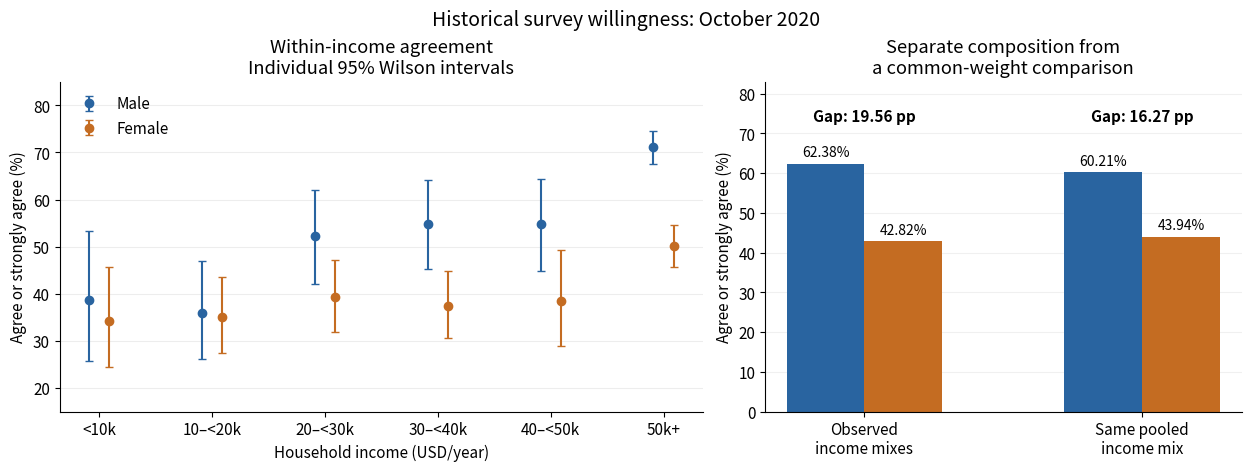

Write Python code to recreate this figure. (Note: this script raises an exception after producing the figure.)
"""Derived comparisons from the 2021 Statistics Core printed survey counts.

Source: Oxford A14564W1, Figures 2--8, using the first two willingness
categories combined as agreement. These are aggregate survey summaries,
not individual observations or estimates of vaccine efficacy. Output goes
to the current working directory. Dependencies: root pyproject.toml.
"""

import json
from pathlib import Path

import matplotlib
matplotlib.use("Agg")
import matplotlib.pyplot as plt
import numpy as np


def wilson(successes, totals, z=1.959963984540054):
    """Individual, not simultaneous, 95% binomial score intervals."""
    p = successes / totals
    denominator = 1 + z * z / totals
    centre = (p + z * z / (2 * totals)) / denominator
    radius = z * np.sqrt(p * (1 - p) / totals + z * z / (4 * totals**2)) / denominator
    return centre - radius, centre + radius


def main():
    # Rows: six ordered income strata; groups: recorded Male, Female.
    # Columns: strongly agree, agree, neutral, disagree, strongly disagree.
    counts = np.array([
        [[8, 9, 12, 9, 6], [13, 12, 18, 10, 20]],
        [[9, 19, 23, 9, 18], [25, 22, 29, 17, 41]],
        [[25, 23, 21, 8, 15], [28, 32, 34, 24, 35]],
        [[30, 26, 16, 12, 18], [42, 24, 46, 29, 35]],
        [[28, 24, 18, 8, 17], [12, 20, 22, 9, 20]],
        [[264, 185, 92, 39, 51], [105, 133, 116, 45, 75]],
    ], dtype=float)
    n = counts.sum(axis=2)
    successes = counts[:, :, :2].sum(axis=2)
    p = successes / n
    pooled_weights = n.sum(axis=1) / n.sum()
    standardized = (p * pooled_weights[:, None]).sum(axis=0)
    crude = successes.sum(axis=0) / n.sum(axis=0)
    assert counts.sum() == 2135
    assert np.array_equal(counts.sum(axis=0), [[364, 286, 182, 85, 125], [225, 243, 265, 134, 226]])

    plt.rcParams.update({"font.size": 11, "axes.spines.top": False, "axes.spines.right": False,
                         "figure.facecolor": "white", "axes.facecolor": "white"})
    fig, axes = plt.subplots(1, 2, figsize=(12.4, 4.6), dpi=100,
                             gridspec_kw={"width_ratios": [1.35, 1]}, layout="constrained")
    colours = ["#2964a0", "#c46c22"]
    for g, (label, colour, offset) in enumerate(zip(["Male", "Female"], colours, [-0.09, 0.09])):
        low, high = wilson(successes[:, g], n[:, g])
        axes[0].errorbar(np.arange(6) + offset, p[:, g] * 100,
                         yerr=np.array([p[:, g] - low, high - p[:, g]]) * 100,
                         fmt="o", color=colour, capsize=3, label=label)
    axes[0].set(xticks=np.arange(6), xticklabels=["<10k", "10–<20k", "20–<30k", "30–<40k", "40–<50k", "50k+"],
                xlabel="Household income (USD/year)", ylabel="Agree or strongly agree (%)",
                ylim=(15, 85), title="Within-income agreement\nIndividual 95% Wilson intervals")
    axes[0].grid(axis="y", alpha=0.22)
    axes[0].legend(loc="upper left", frameon=False)

    for g, (label, colour) in enumerate(zip(["Male", "Female"], colours)):
        values = np.array([crude[g], standardized[g]]) * 100
        bars = axes[1].bar(np.arange(2) + (g - 0.5) * 0.28, values, width=0.28, color=colour, label=label)
        axes[1].bar_label(bars, labels=[f"{value:.2f}%" for value in values], padding=3, fontsize=10)
    for i, gap in enumerate([crude[0] - crude[1], standardized[0] - standardized[1]]):
        axes[1].text(i, 73, f"Gap: {gap * 100:.2f} pp", ha="center", weight="bold")
    axes[1].set(xticks=[0, 1], xticklabels=["Observed\nincome mixes", "Same pooled\nincome mix"],
                ylabel="Agree or strongly agree (%)", ylim=(0, 83), title="Separate composition from\na common-weight comparison")
    axes[1].grid(axis="y", alpha=0.18)
    axes[1].set_axisbelow(True)
    fig.suptitle("Historical survey willingness: October 2020", fontsize=14)
    output = Path(__file__).with_suffix(".png").name
    fig.savefig(output, dpi=100, facecolor="white", transparent=False)
    plt.close(fig)
    print(json.dumps({"output": output, "dimensions": [1240, 460], "n": int(n.sum()),
                      "crude_rates": crude.tolist(), "common_weight_rates": standardized.tolist(),
                      "common_income_weights": pooled_weights.tolist(), "within_income_rates": p.tolist()}))


if __name__ == "__main__":
    main()
